Run: headless pygame with SDL's dummy video driver; simulated clock (each Clock.tick advances the game by its frame time, no real sleeping); random seed 0; keys injected as events and as key.get_pressed() state; mouse plan: one left click at the window centre at the start of phase 2, then a move to the lower-right quarter at the start of phase 3.
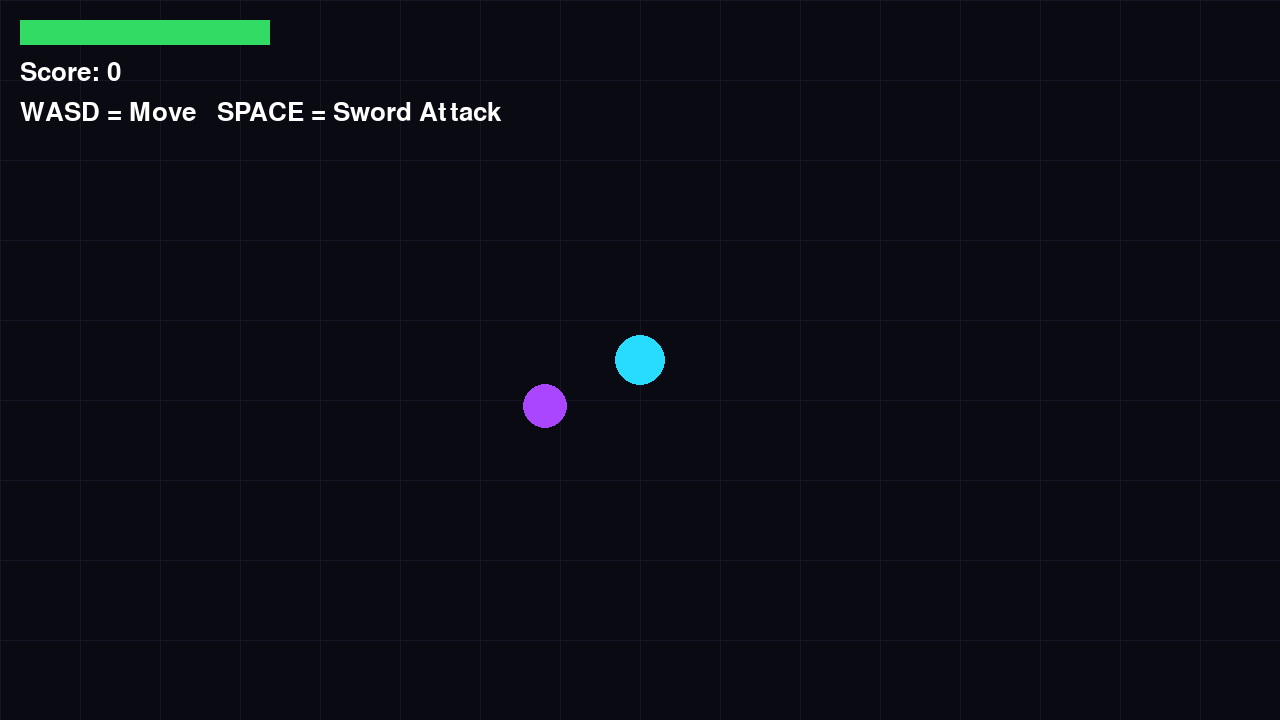
Frame 1 of 2 · flips 1–60 · no input
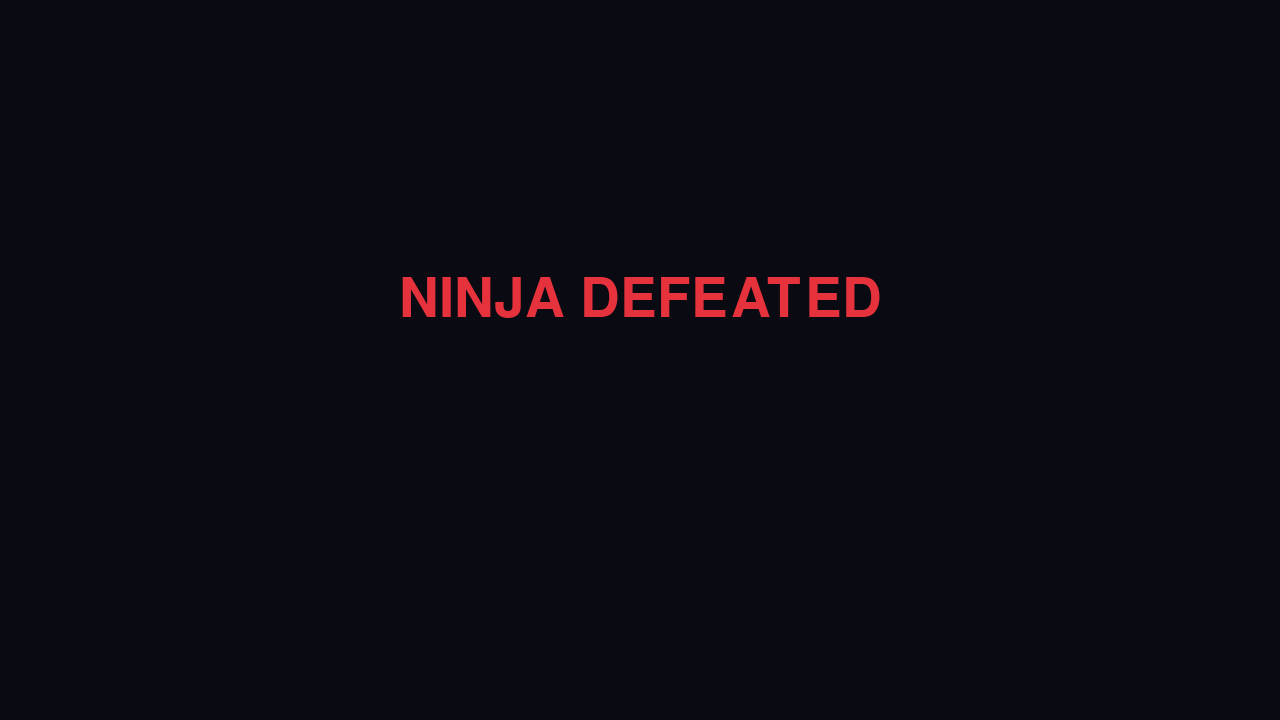
Frame 2 of 2 · flips 61–180 · clicked the window centre · tapped SPACE, RETURN · held RIGHT (→), D (game ended)

The pygame program that drew these frames:

import pygame
import random
import math
import sys

pygame.init()

WIDTH, HEIGHT = 1280, 720
screen = pygame.display.set_mode((WIDTH, HEIGHT))
pygame.display.set_caption("Ninja Survival")
clock = pygame.time.Clock()

FONT = pygame.font.Font(None, 38)
BIG = pygame.font.Font(None, 80)

BLACK = (10, 10, 18)
WHITE = (255, 255, 255)
RED = (230, 50, 60)
CYAN = (40, 220, 255)
PURPLE = (170, 70, 255)
GREEN = (50, 220, 100)

player = pygame.Vector2(WIDTH // 2, HEIGHT // 2)

enemies = []
slashes = []

health = 100
score = 0
spawn_timer = 0
attack_timer = 0

running = True

while running:

    dt = clock.tick(60) / 1000

    spawn_timer += dt
    attack_timer -= dt

    for event in pygame.event.get():

        if event.type == pygame.QUIT:
            pygame.quit()
            sys.exit()

        if event.type == pygame.KEYDOWN:

            if event.key == pygame.K_ESCAPE:
                pygame.quit()
                sys.exit()

            if event.key == pygame.K_SPACE and attack_timer <= 0:

                mouse = pygame.Vector2(pygame.mouse.get_pos())
                direction = mouse - player

                if direction.length():

                    direction.normalize()

                    slashes.append([
                        player.copy(),
                        direction,
                        0.15
                    ])

                    attack_timer = 0.35

    keys = pygame.key.get_pressed()

    movement = pygame.Vector2(
        keys[pygame.K_d] - keys[pygame.K_a],
        keys[pygame.K_s] - keys[pygame.K_w]
    )

    if movement.length():

        movement.normalize()
        player += movement * 350 * dt

    player.x = max(30, min(WIDTH - 30, player.x))
    player.y = max(30, min(HEIGHT - 30, player.y))

    if spawn_timer > 0.6:

        spawn_timer = 0

        enemies.append(
            pygame.Vector2(
                random.choice([
                    random.randint(0, WIDTH),
                    0 if random.random() < .5 else WIDTH
                ]),
                random.randint(0, HEIGHT)
            )
        )

    # Enemy movement
    for enemy in enemies[:]:

        direction = player - enemy

        if direction.length():

            direction.normalize()
            enemy += direction * 120 * dt

        if enemy.distance_to(player) < 35:
            health -= 40 * dt

    # Slash attack
    for slash in slashes[:]:

        slash[2] -= dt

        start = slash[0]
        direction = slash[1]

        end = start + direction * 100

        for enemy in enemies[:]:

            if enemy.distance_to(start) < 100:

                enemies.remove(enemy)
                score += 10

        if slash[2] <= 0:
            slashes.remove(slash)

    if health <= 0:
        running = False

    screen.fill(BLACK)

    # Decorative floor
    for x in range(0, WIDTH, 80):
        pygame.draw.line(
            screen,
            (25, 20, 35),
            (x, 0),
            (x, HEIGHT)
        )

    for y in range(0, HEIGHT, 80):
        pygame.draw.line(
            screen,
            (25, 20, 35),
            (0, y),
            (WIDTH, y)
        )

    # Ninja
    pygame.draw.circle(
        screen,
        CYAN,
        (int(player.x), int(player.y)),
        25
    )

    # Sword slashes
    for slash in slashes:

        start = slash[0]
        end = start + slash[1] * 110

        pygame.draw.line(
            screen,
            WHITE,
            start,
            end,
            10
        )

    # Enemies
    for enemy in enemies:

        pygame.draw.circle(
            screen,
            PURPLE,
            (int(enemy.x), int(enemy.y)),
            22
        )

    # Health
    pygame.draw.rect(
        screen,
        RED,
        (20, 20, 250, 25)
    )

    pygame.draw.rect(
        screen,
        GREEN,
        (20, 20, int(250 * health / 100), 25)
    )

    screen.blit(
        FONT.render(f"Score: {score}", True, WHITE),
        (20, 60)
    )

    screen.blit(
        FONT.render("WASD = Move   SPACE = Sword Attack",
                   True, WHITE),
        (20, 100)
    )

    pygame.display.flip()

screen.fill(BLACK)

game_over = BIG.render("NINJA DEFEATED", True, RED)
screen.blit(
    game_over,
    game_over.get_rect(center=(WIDTH // 2, 300))
)

pygame.display.flip()
pygame.time.wait(3000)

pygame.quit()
